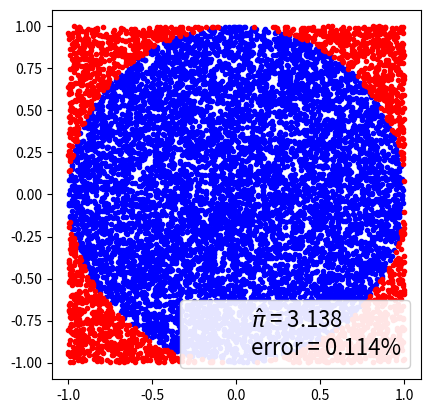

This chart was generated by the following Python code:
import matplotlib.pyplot as plt
import numpy as np
#N 取不同的值，每一次结果会不一样，样本越多必然也会越准确
N = 10000
x, y = np.random.uniform(-1, 1, size=(2, N))
inside = (x**2 + y**2)<= 1
pi = inside.sum()*4/N
error = abs((pi - np.pi)/pi)* 100
outside = np.invert(inside)
plt.plot(x[inside], y[inside], 'b.')
plt.plot(x[outside], y[outside], 'r.')
plt.plot(0, 0, label='$\hat \pi$ = {:4.3f}\nerror = {:4.3f}%'.
format(pi, error), alpha=0)
plt.axis('square')
plt.legend(frameon=True, framealpha=0.9, fontsize=16)
plt.show()